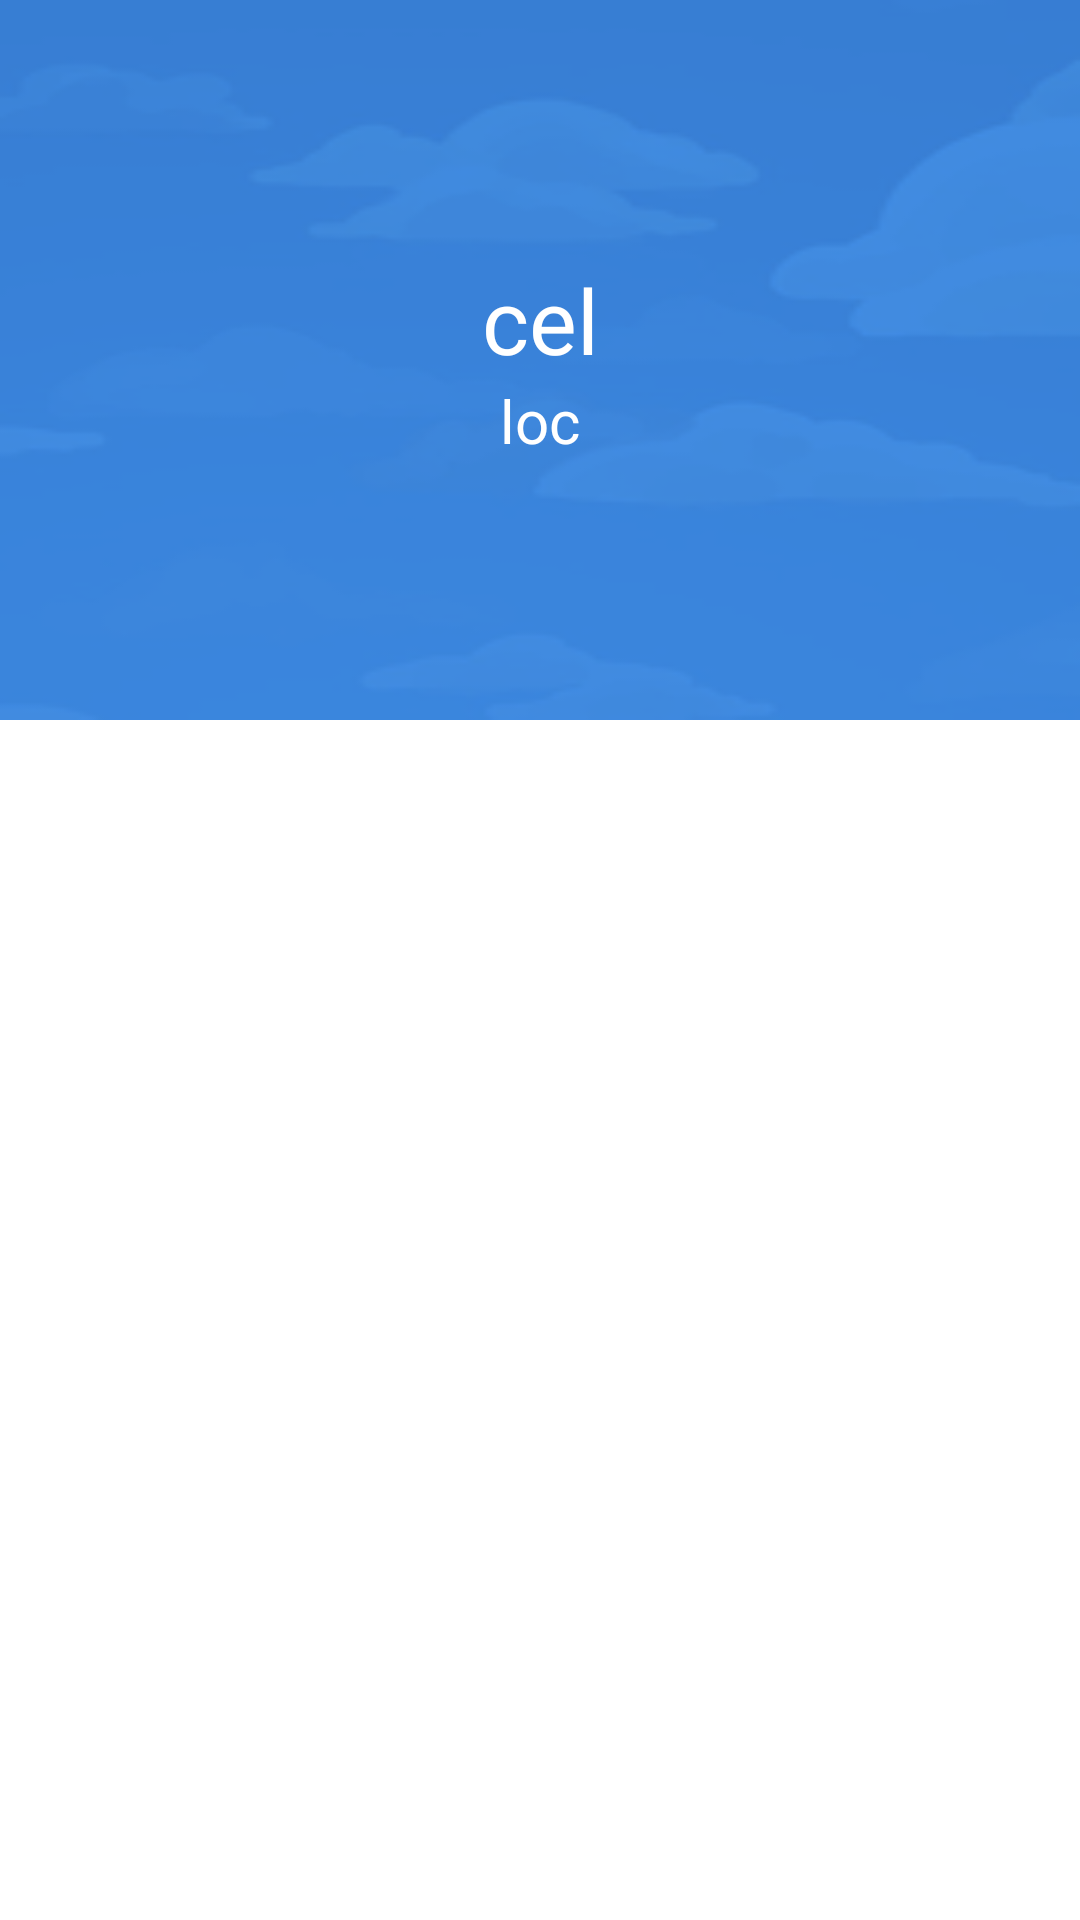

Layout XML and referenced resources for this Android screen:
<!-- AndroidManifest.xml: activity theme AppTheme.NoActionBar -->
<!-- res/layout/activity_weather.xml -->
<?xml version="1.0" encoding="utf-8"?>
<android.support.design.widget.CoordinatorLayout xmlns:android="http://schemas.android.com/apk/res/android"
    xmlns:app="http://schemas.android.com/apk/res-auto"
    xmlns:tools="http://schemas.android.com/tools"
    android:layout_width="match_parent"
    android:layout_height="match_parent"
    tools:context=".activity.WeatherActivity">


    <include layout="@layout/content_weather" />


</android.support.design.widget.CoordinatorLayout>
<!-- res/layout/content_weather.xml (included above) -->
<?xml version="1.0" encoding="utf-8"?>
<LinearLayout
    xmlns:android="http://schemas.android.com/apk/res/android"
    xmlns:tools="http://schemas.android.com/tools"
    android:layout_width="match_parent"
    android:layout_height="match_parent"
    tools:context=".activity.WeatherActivity"
    android:orientation="vertical"
    tools:showIn="@layout/activity_weather">
    <LinearLayout
        android:layout_width="match_parent"
        android:layout_height="0dip"
        android:layout_weight=".6"
        android:id="@+id/linell"
        android:background="@drawable/banner"
        android:gravity="center_vertical"
        android:orientation="vertical">
        <TextView style="@style/MyTextView"
            android:id="@+id/wethertemp"
            android:text="cel"
            android:textSize="@dimen/textsize30" />
        <TextView style="@style/MyTextView"
            android:text="loc"
            android:textSize="@dimen/textsize20"
            android:id="@+id/locationtv" />
    </LinearLayout>
    <LinearLayout
        android:layout_width="match_parent"
        android:layout_height="0dip"
        android:layout_weight="1">
        <android.support.v7.widget.RecyclerView
            android:id="@+id/weather_forcast_rv"
            android:layout_width="match_parent"
            android:layout_height="match_parent"
            android:background="@color/white">
        </android.support.v7.widget.RecyclerView>
    </LinearLayout>

</LinearLayout>
<!-- resources referenced by this layout -->
<resources>
  <dimen name="textsize20">20sp</dimen>
  <dimen name="textsize30">30sp</dimen>
  <!-- drawable banner: png bitmap (drawable, 11768 bytes) -->
  <style name="AppTheme.AppBarOverlay" parent="ThemeOverlay.AppCompat.Dark.ActionBar" />
  <style name="AppTheme.PopupOverlay" parent="ThemeOverlay.AppCompat.Light" />
  <style name="MyTextView" parent="android:Widget.TextView">
          <item name="android:layout_width">match_parent</item>
          <item name="android:layout_height">wrap_content</item>
          <item name="android:gravity">center_horizontal</item>te
          <item name="android:textColor"> @color/white</item>
      </style>
  <style name="AppTheme.NoActionBar">
          <item name="windowActionBar">false</item>
          <item name="windowNoTitle">true</item>
      </style>
  <!-- not gathered from this repository: default colours our renderer supplied (Android Studio template values) -->
  <color name="white">#FFFFFFFF</color>
</resources>
